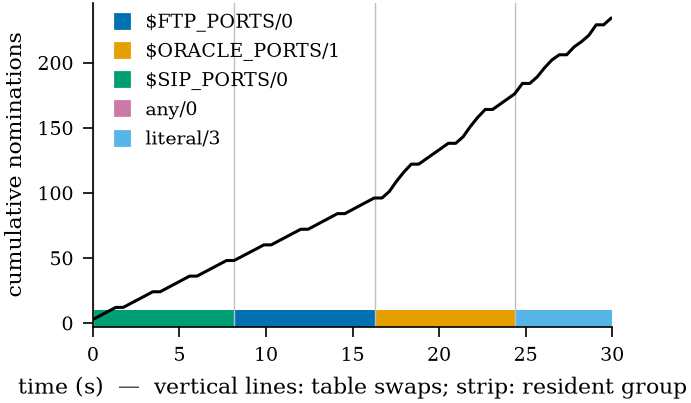

Values plotted in this chart, from the file beside it:
t_s, cumulative_nominations
0.04, 3
0.47, 6
0.9, 9
1.33, 12
1.75, 12
2.18, 15
2.61, 18
3.04, 21
3.46, 24
3.88, 24
4.31, 27
4.74, 30
5.16, 33
5.59, 36
6.01, 36
6.44, 39
6.87, 42
7.3, 45
7.72, 48
8.15, 48
8.59, 51
9.02, 54
9.45, 57
9.88, 60
10.3, 60
10.73, 63
11.15, 66
11.58, 69
12.01, 72
12.43, 72
12.86, 75
13.28, 78
13.71, 81
14.13, 84
14.55, 84
14.98, 87
15.4, 90
15.83, 93
16.26, 96
16.7, 96
17.12, 101
17.55, 109
17.97, 116
18.4, 122
18.82, 122
19.25, 126
19.68, 130
20.11, 134
20.53, 138
20.96, 138
21.39, 143
21.81, 151
22.24, 158
22.67, 164
23.09, 164
23.52, 168
23.94, 172
24.37, 176
24.82, 184
25.24, 184
... 11 more rows
